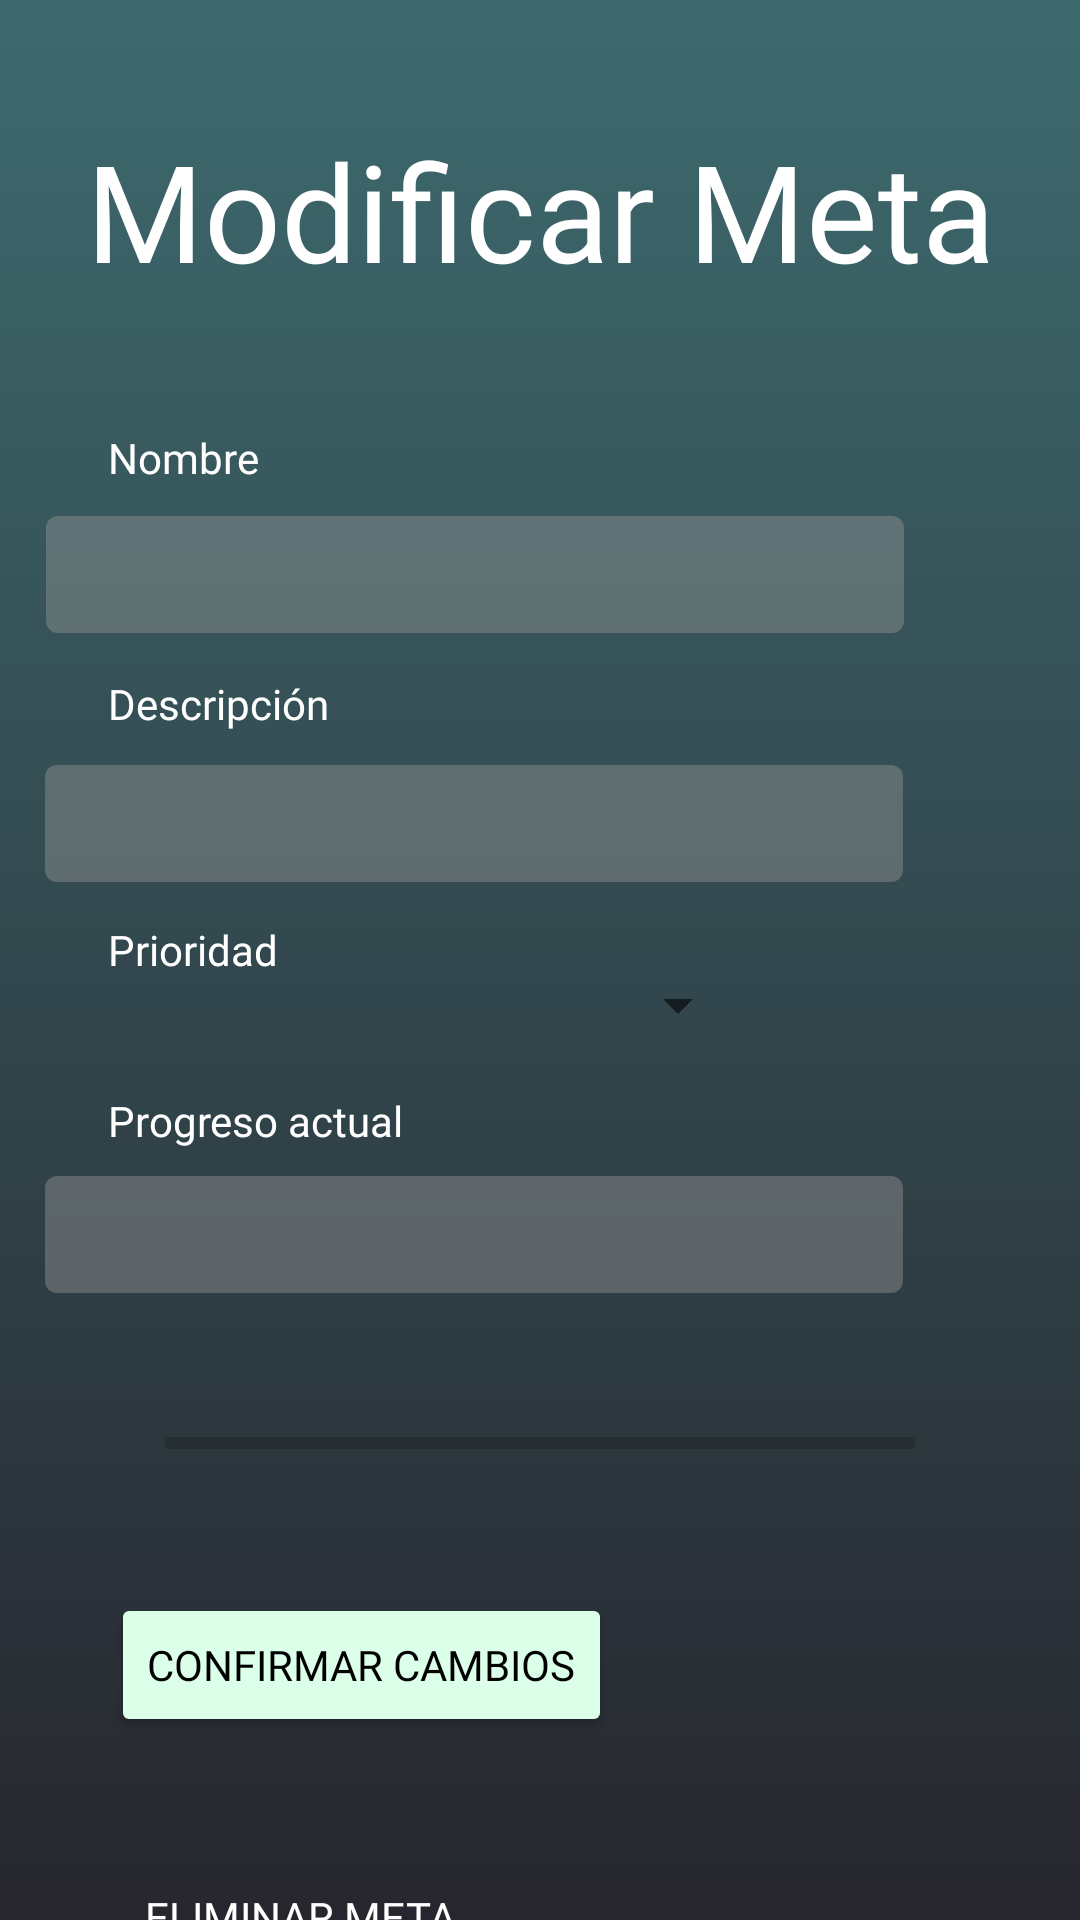

Here is an Android app screen rendered from its layout file. Give the layout XML and the strings, colors and styles it references.
<!-- AndroidManifest.xml: application theme Theme.EZCode -->
<!-- res/layout/activity_pantalla_modificar_meta.xml -->
<?xml version="1.0" encoding="utf-8"?>
<androidx.constraintlayout.widget.ConstraintLayout xmlns:android="http://schemas.android.com/apk/res/android"
    xmlns:app="http://schemas.android.com/apk/res-auto"
    xmlns:tools="http://schemas.android.com/tools"
    android:layout_width="match_parent"
    android:layout_height="match_parent"
    android:background="@drawable/gradient_background260"
    tools:context=".PantallaModificarMeta">

    <TextView
        android:id="@+id/textView6"
        android:layout_width="wrap_content"
        android:layout_height="wrap_content"
        android:layout_marginTop="40dp"
        android:fontFamily="@font/ubuntu_medium"
        android:text="Modificar Meta"
        android:textAppearance="@style/TextAppearance.AppCompat.Display2"
        android:textColor="@color/white"
        app:layout_constraintEnd_toEndOf="parent"
        app:layout_constraintStart_toStartOf="parent"
        app:layout_constraintTop_toTopOf="parent" />

    <EditText
        android:id="@+id/nuevoNombreMeta"
        android:layout_width="286dp"
        android:layout_height="39dp"
        android:layout_marginTop="72dp"
        android:background="@drawable/textfieldstyle"
        android:backgroundTint="@color/FondoBorroso"
        android:ems="10"
        android:inputType="textPersonName"
        android:textColor="#FFFFFF"
        app:layout_constraintEnd_toEndOf="parent"
        app:layout_constraintHorizontal_bias="0.206"
        app:layout_constraintStart_toStartOf="parent"
        app:layout_constraintTop_toBottomOf="@+id/textView6" />

    <EditText
        android:id="@+id/nuevaDescripcionMeta"
        android:layout_width="286dp"
        android:layout_height="39dp"
        android:layout_marginTop="44dp"
        android:background="@drawable/textfieldstyle"
        android:backgroundTint="@color/FondoBorroso"
        android:ems="10"
        android:inputType="textPersonName"
        android:textColor="#FFFFFF"
        app:layout_constraintEnd_toEndOf="parent"
        app:layout_constraintHorizontal_bias="0.203"
        app:layout_constraintStart_toStartOf="parent"
        app:layout_constraintTop_toBottomOf="@+id/nuevoNombreMeta" />

    <ProgressBar
        android:id="@+id/progresoMeta"
        style="?android:attr/progressBarStyleHorizontal"
        android:layout_width="250dp"
        android:layout_height="20dp"
        android:layout_marginTop="40dp"
        android:max="100"
        app:layout_constraintEnd_toEndOf="parent"
        app:layout_constraintStart_toStartOf="parent"
        app:layout_constraintTop_toBottomOf="@+id/nuevoProgresoMeta" />

    <EditText
        android:id="@+id/nuevoProgresoMeta"
        android:layout_width="286dp"
        android:layout_height="39dp"
        android:layout_marginTop="48dp"
        android:background="@drawable/textfieldstyle"
        android:backgroundTint="@color/FondoBorroso"
        android:ems="10"
        android:inputType="textPersonName"
        android:textColor="#FFFFFF"
        app:layout_constraintEnd_toEndOf="parent"
        app:layout_constraintHorizontal_bias="0.203"
        app:layout_constraintStart_toStartOf="parent"
        app:layout_constraintTop_toBottomOf="@+id/spinnerModificarPrioridad" />

    <Button
        android:id="@+id/botonConfirmarMeta"
        android:layout_width="wrap_content"
        android:layout_height="wrap_content"
        android:layout_marginTop="40dp"
        android:text="Confirmar cambios"
        android:textColor="@color/black"
        android:fontFamily="@font/roboto_medium"
        android:backgroundTint="@color/Botones"
        app:layout_constraintEnd_toEndOf="parent"
        app:layout_constraintHorizontal_bias="0.191"
        app:layout_constraintStart_toStartOf="parent"
        app:layout_constraintTop_toBottomOf="@+id/progresoMeta" />

    <Button
        android:id="@+id/botonBorrarMeta"
        android:layout_width="wrap_content"
        android:layout_height="wrap_content"
        android:layout_marginStart="36dp"
        android:layout_marginTop="36dp"
        android:text="Eliminar Meta"
        android:textColor="@color/white"
        android:fontFamily="@font/roboto_medium"
        style="@style/Widget.AppCompat.Button.Borderless"
        app:layout_constraintStart_toStartOf="parent"
        app:layout_constraintTop_toBottomOf="@+id/botonConfirmarMeta" />

    <Spinner
        android:id="@+id/spinnerModificarPrioridad"
        android:layout_width="214dp"
        android:layout_height="18dp"
        android:layout_marginStart="36dp"
        android:layout_marginTop="32dp"
        app:layout_constraintStart_toStartOf="parent"
        app:layout_constraintTop_toBottomOf="@+id/nuevaDescripcionMeta" />

    <TextView
        android:id="@+id/textView18"
        android:layout_width="wrap_content"
        android:layout_height="wrap_content"
        android:layout_marginStart="36dp"
        android:text="@string/nombre"
        android:fontFamily="@font/ubuntu"
        android:textColor="@color/white"
        app:layout_constraintBottom_toTopOf="@+id/nuevoNombreMeta"
        app:layout_constraintStart_toStartOf="parent"
        app:layout_constraintTop_toBottomOf="@+id/textView6"
        app:layout_constraintVertical_bias="0.811" />

    <TextView
        android:id="@+id/textView19"
        android:layout_width="wrap_content"
        android:layout_height="wrap_content"
        android:layout_marginStart="36dp"
        android:text="@string/descripci_n"
        android:fontFamily="@font/ubuntu"
        android:textColor="@color/white"
        app:layout_constraintBottom_toTopOf="@+id/nuevaDescripcionMeta"
        app:layout_constraintStart_toStartOf="parent"
        app:layout_constraintTop_toBottomOf="@+id/nuevoNombreMeta"
        app:layout_constraintVertical_bias="0.56" />

    <TextView
        android:id="@+id/textView20"
        android:layout_width="wrap_content"
        android:layout_height="wrap_content"
        android:layout_marginStart="36dp"
        android:text="Prioridad"
        android:fontFamily="@font/ubuntu"
        android:textColor="@color/white"
        app:layout_constraintBottom_toTopOf="@+id/spinnerModificarPrioridad"
        app:layout_constraintStart_toStartOf="parent"
        app:layout_constraintTop_toBottomOf="@+id/nuevaDescripcionMeta"
        app:layout_constraintVertical_bias="1.0" />

    <TextView
        android:id="@+id/textView21"
        android:layout_width="wrap_content"
        android:layout_height="wrap_content"
        android:layout_marginStart="36dp"
        android:text="Progreso actual"
        android:fontFamily="@font/ubuntu"
        android:textColor="@color/white"
        app:layout_constraintBottom_toTopOf="@+id/nuevoProgresoMeta"
        app:layout_constraintStart_toStartOf="parent"
        app:layout_constraintTop_toBottomOf="@+id/spinnerModificarPrioridad"
        app:layout_constraintVertical_bias="0.689" />

    <TextView
        android:id="@+id/erroresModificarMeta"
        android:layout_width="wrap_content"
        android:layout_height="wrap_content"
        android:layout_marginTop="16dp"
        app:layout_constraintEnd_toEndOf="parent"
        app:layout_constraintHorizontal_bias="0.498"
        app:layout_constraintStart_toStartOf="parent"
        app:layout_constraintTop_toBottomOf="@+id/textView6" />

</androidx.constraintlayout.widget.ConstraintLayout>
<!-- resources referenced by this layout -->
<resources>
  <color name="Botones">#DBFFE9</color>
  <color name="FondoBorroso">#6B9C9A9A</color>
  <color name="black">#FF000000</color>
  <color name="white">#FFFFFFFF</color>
  <!-- drawable gradient_background260 (drawable) -->
  <?xml version="1.0" encoding="utf-8"?>
  <selector xmlns:android="http://schemas.android.com/apk/res/android">
      <item>
          <shape>
              <gradient
                  android:startColor="#3D6A6E"
                  android:endColor="#27262E"
                  android:type="linear"
                  android:angle="260"/>
          </shape>
      </item>
  </selector>
  <!-- drawable textfieldstyle (drawable) -->
  <?xml version="1.0" encoding="utf-8"?>
  <selector xmlns:android="http://schemas.android.com/apk/res/android">
  <item>
      <shape
          android:shape="rectangle"
          android:padding="15dp">
          <solid android:colorBackground="#6B9C9A9A"/>
          <corners
              android:bottomRightRadius="4dp"
              android:bottomLeftRadius="4dp"
              android:topLeftRadius="4dp"
              android:topRightRadius="4dp"
              />
      </shape>
  </item>
  </selector>
  <string name="descripci_n">Descripción</string>
  <string name="nombre">Nombre</string>
  <style name="Theme.EZCode" parent="Theme.MaterialComponents.DayNight.DarkActionBar">
          
          <item name="colorPrimary">@color/purple_500</item>
          <item name="colorPrimaryVariant">@color/purple_700</item>
          <item name="colorOnPrimary">@color/white</item>
          
          <item name="colorSecondary">@color/teal_200</item>
          <item name="colorSecondaryVariant">@color/teal_700</item>
          <item name="colorOnSecondary">@color/black</item>
          
          <item name="android:statusBarColor" tools:targetApi="l">?attr/colorPrimaryVariant</item>
          
      </style>
  <color name="purple_500">#FF6200EE</color>
  <color name="purple_700">#FF3700B3</color>
  <color name="teal_200">#FF03DAC5</color>
  <color name="teal_700">#FF018786</color>
</resources>
